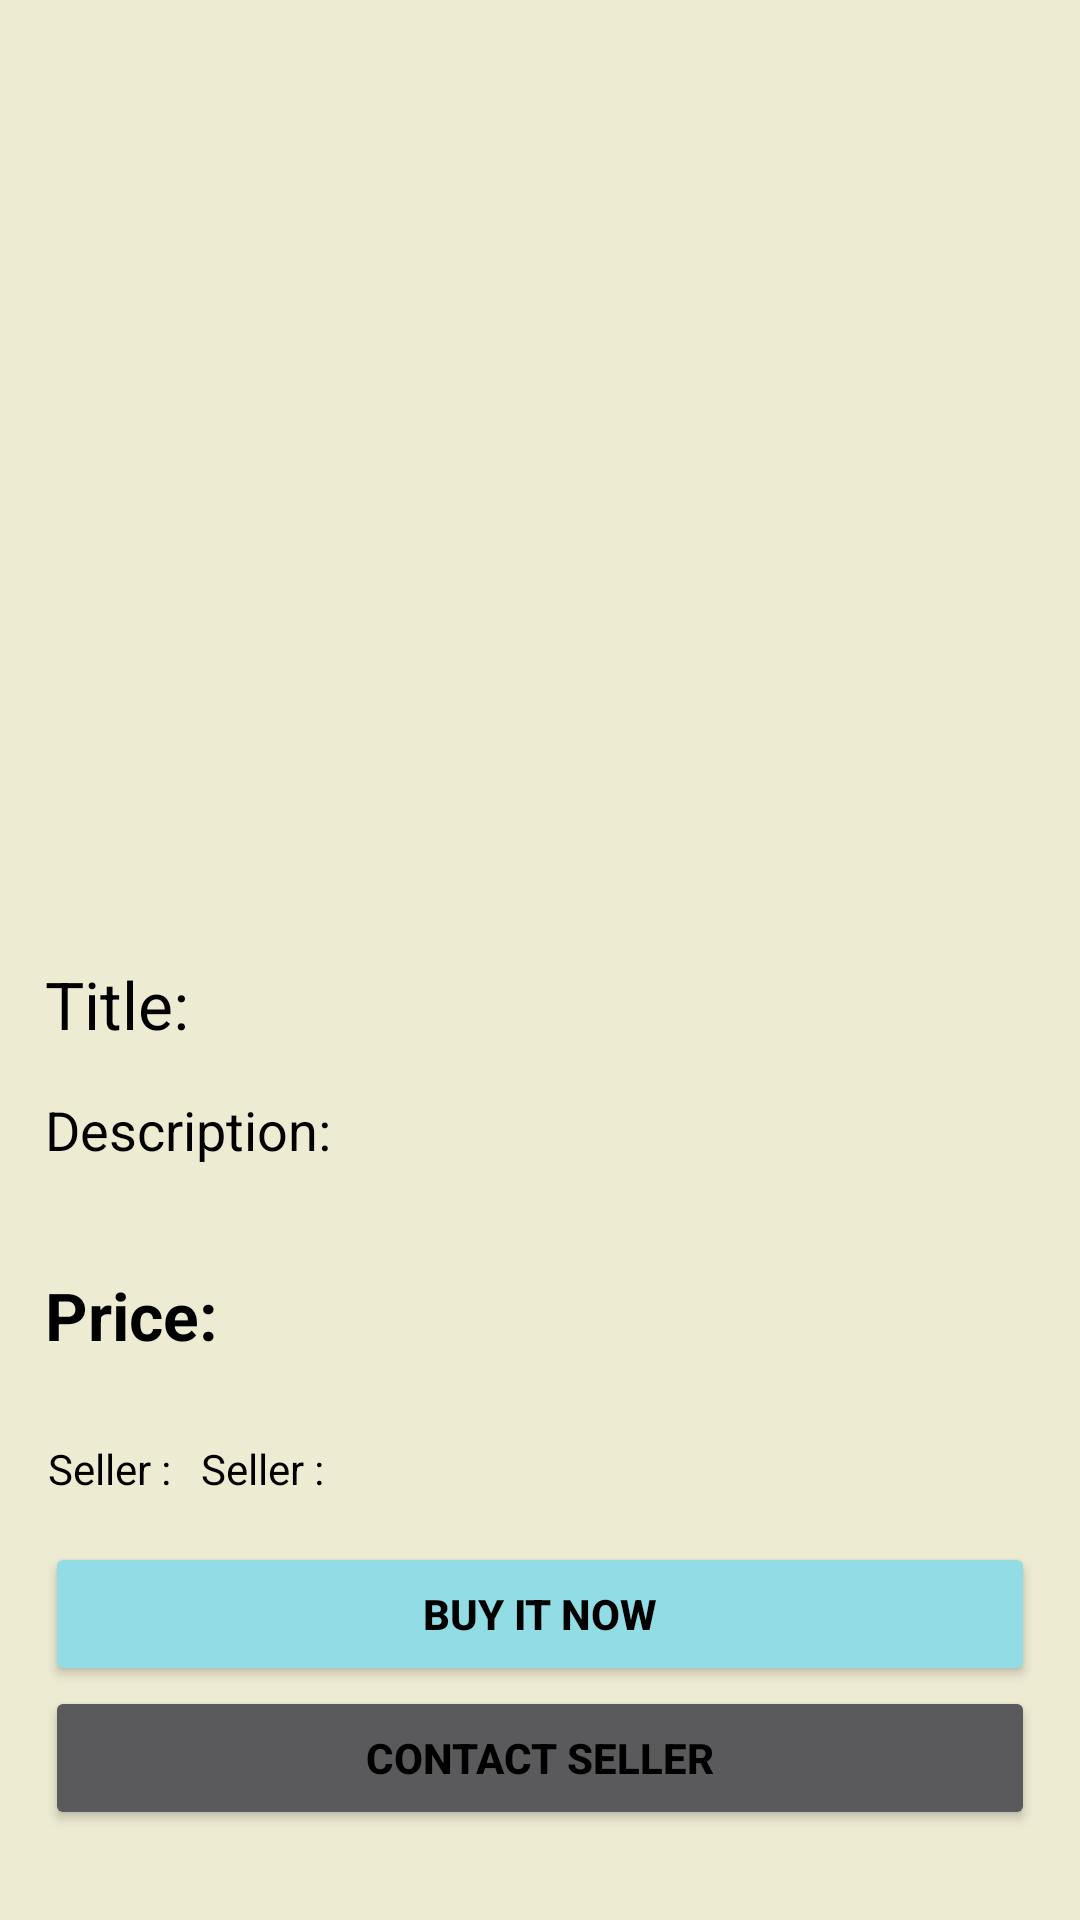

This screen was rendered from an Android layout file. Write that file and the resources it references.
<!-- AndroidManifest.xml: application theme Theme.Agora -->
<!-- res/layout/fragment_item_details.xml -->
<?xml version="1.0" encoding="utf-8"?>
<androidx.constraintlayout.widget.ConstraintLayout xmlns:android="http://schemas.android.com/apk/res/android"
    xmlns:app="http://schemas.android.com/apk/res-auto"
    xmlns:tools="http://schemas.android.com/tools"
    android:layout_width="match_parent"
    android:layout_height="match_parent"
    tools:context=".ui.fragments.core.ItemDetailsFragment" >

    <Button
        android:id="@+id/contactSellerBtn"
        android:layout_width="0dp"
        android:layout_height="wrap_content"
        android:layout_marginBottom="30dp"
        android:text="@string/contact_seller"
        android:textColor="@color/black"
        android:textStyle="bold"
        app:cornerRadius="20dp"
        app:layout_constraintBottom_toBottomOf="parent"
        app:layout_constraintEnd_toEndOf="@+id/buyBtn"
        app:layout_constraintHorizontal_bias="1.0"
        app:layout_constraintStart_toStartOf="@+id/buyBtn" />

    <TextView
        android:id="@+id/titleTV"
        android:layout_width="wrap_content"
        android:layout_height="wrap_content"
        android:layout_marginTop="35dp"
        android:text="@string/title"
        android:textColor="@color/black"
        android:textSize="22sp"
        app:layout_constraintStart_toStartOf="@+id/imageRecyclerView"
        app:layout_constraintTop_toBottomOf="@+id/imageRecyclerView" />

    <TextView
        android:id="@+id/detailDescriptionTV"
        android:layout_width="wrap_content"
        android:layout_height="wrap_content"
        android:layout_marginTop="15dp"
        android:text="@string/Description"
        android:textColor="@color/black"
        android:textSize="18sp"
        app:layout_constraintStart_toStartOf="@+id/titleTV"
        app:layout_constraintTop_toBottomOf="@+id/titleTV" />

    <Button
        android:id="@+id/buyBtn"
        android:layout_width="0dp"
        android:layout_height="wrap_content"
        android:layout_marginStart="15dp"
        android:layout_marginEnd="15dp"
        android:backgroundTint="@color/middle_blue"
        android:text="@string/buy_it_now"
        android:textColor="@color/black"
        android:textStyle="bold"
        app:cornerRadius="20dp"
        app:layout_constraintBottom_toTopOf="@+id/contactSellerBtn"
        app:layout_constraintEnd_toEndOf="parent"
        app:layout_constraintStart_toStartOf="parent" />

    <TextView
        android:id="@+id/priceTextView"
        android:layout_width="wrap_content"
        android:layout_height="wrap_content"
        android:layout_marginTop="35dp"
        android:text="@string/price"
        android:textColor="@color/black"
        android:textSize="22sp"
        android:textStyle="bold"
        app:layout_constraintStart_toStartOf="@+id/detailDescriptionTV"
        app:layout_constraintTop_toBottomOf="@+id/detailDescriptionTV" />

    <TextView
        android:id="@+id/sellerText"
        android:layout_width="wrap_content"
        android:layout_height="wrap_content"
        android:layout_marginStart="16dp"
        android:layout_marginBottom="15dp"
        android:text="@string/seller"
        android:textColor="@color/black"
        app:layout_constraintBottom_toTopOf="@+id/buyBtn"
        app:layout_constraintStart_toStartOf="parent" />

    <TextView
        android:id="@+id/sellerTV"
        android:layout_width="wrap_content"
        android:layout_height="wrap_content"
        android:layout_marginStart="10dp"
        android:text="@string/seller"
        android:textColor="@color/black"
        app:layout_constraintBottom_toBottomOf="@+id/sellerText"
        app:layout_constraintStart_toEndOf="@+id/sellerText"
        app:layout_constraintTop_toTopOf="@+id/sellerText" />

    <androidx.recyclerview.widget.RecyclerView
        android:id="@+id/imageRecyclerView"
        android:layout_width="0dp"
        android:layout_height="250dp"
        android:layout_marginStart="15dp"
        android:layout_marginTop="35dp"
        android:layout_marginEnd="15dp"
        app:layout_constraintEnd_toEndOf="parent"
        app:layout_constraintStart_toStartOf="parent"
        app:layout_constraintTop_toTopOf="parent" />

    <TextView
        android:id="@+id/picIndexTV"
        android:layout_width="wrap_content"
        android:layout_height="wrap_content"
        android:layout_marginEnd="16dp"
        android:layout_marginBottom="5dp"
        android:textColor="@color/hint_color"
        android:textStyle="bold"
        app:layout_constraintBottom_toTopOf="@+id/imageRecyclerView"
        app:layout_constraintEnd_toEndOf="parent" />

</androidx.constraintlayout.widget.ConstraintLayout>
<!-- resources referenced by this layout -->
<resources>
  <color name="black">#FF000000</color>
  <color name="hint_color">#535353</color>
  <color name="middle_blue">#92DCE5</color>
  <string name="Description">Description:</string>
  <string name="buy_it_now">Buy it now</string>
  <string name="contact_seller">Contact seller</string>
  <string name="price">Price:</string>
  <string name="seller">Seller :</string>
  <string name="title">Title:</string>
  <style name="Theme.Agora" parent="Theme.MaterialComponents.NoActionBar">
  
          <item name="android:windowBackground">#EEEBD3</item>
          <item name="android:navigationBarColor">@color/black</item>
  
          
          <item name="colorPrimary">@color/eggshell</item>
          <item name="colorPrimaryVariant">@color/dark_blue</item>
          <item name="colorOnPrimary">@color/white</item>
          
          <item name="colorSecondary">@color/teal_200</item>
          <item name="colorSecondaryVariant">@color/teal_700</item>
          <item name="colorOnSecondary">@color/black</item>
          
          <item name="android:statusBarColor">?attr/colorPrimaryVariant</item>
          
          <item name="android:autofilledHighlight">@android:color/transparent</item>
      </style>
  <color name="eggshell">#EEEBD3</color>
  <color name="dark_blue">#324376</color>
  <color name="white">#FFFFFFFF</color>
  <color name="teal_200">#FF03DAC5</color>
  <color name="teal_700">#FF018786</color>
</resources>
